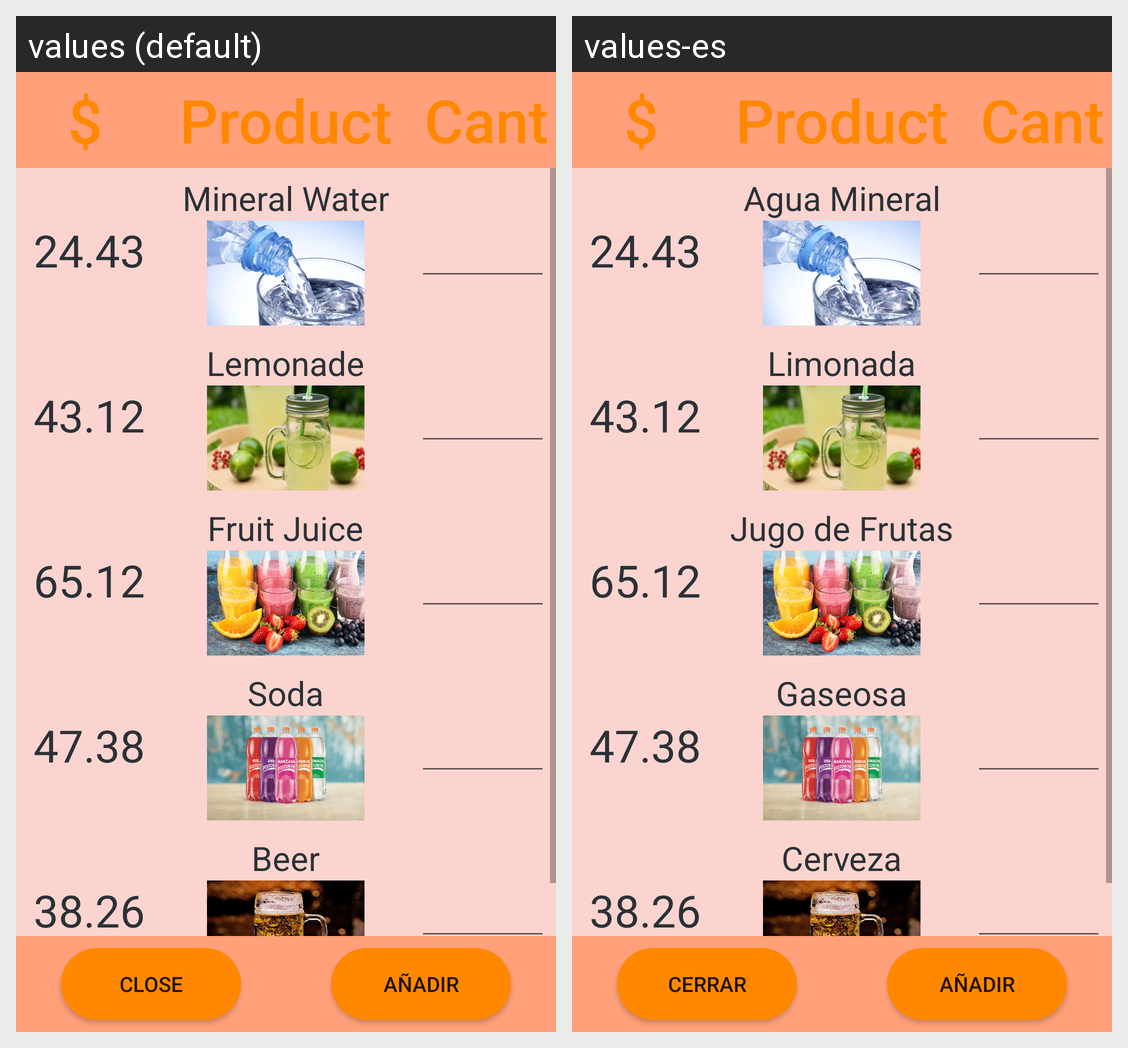

The same Android screen rendered under two of its app's locales, left to right. List the strings drawn on it with the default value and each locale's translation.
Android screen res/layout/fragment_b_01.xml rendered under 2 locales, left to right: values (default), values-es. Device: Nexus 5 (rendered at 1080×1920; each locale shown at half size, 540×960, under a caption strip naming it); theme Theme.Restaurant_App.NoActionBar.
Strings drawn on this screen, with the default value and each locale's value (text and hints the layout hard-codes, and strings that could not be matched under every locale, appear in the picture but are not listed):

language_mineral_water
  values: Mineral Water
  values-es: Agua Mineral

language_lemonade
  values: Lemonade
  values-es: Limonada

language_fruit_juice
  values: Fruit Juice
  values-es: Jugo de Frutas

language_soda
  values: Soda
  values-es: Gaseosa

language_beer
  values: Beer
  values-es: Cerveza

language_close
  values: Close
  values-es: Cerrar
